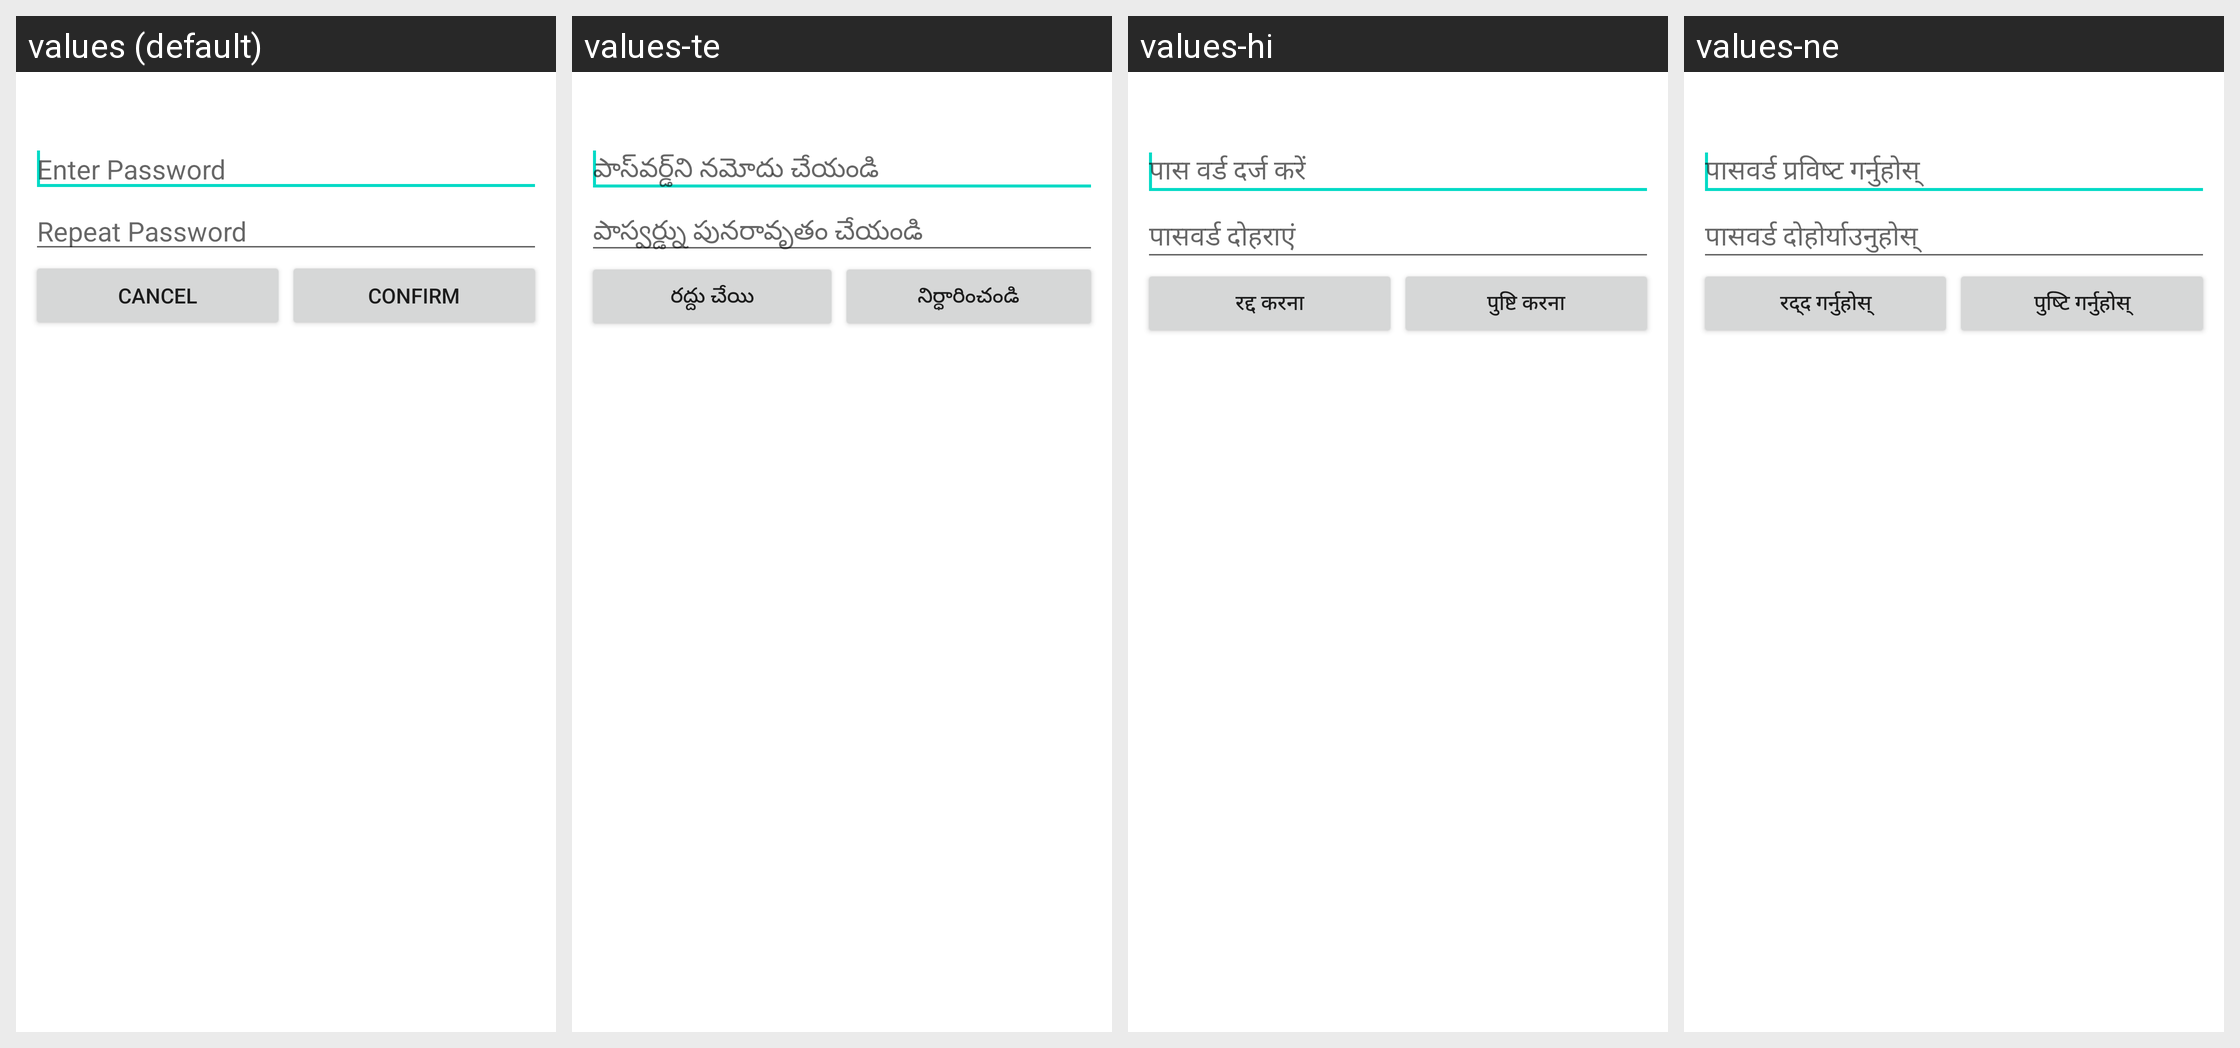

This grid shows one Android layout under several languages. Give, for every string resource on the screen, its name, the default text and each shown locale's text.
Android screen res/layout/get_text_twice.xml rendered under 4 locales, left to right: values (default), values-te, values-hi, values-ne. Device: Nexus 5 (rendered at 1080×1920; each locale shown at half size, 540×960, under a caption strip naming it); theme Theme.MaterialComponents.DayNight.NoActionBar.
Other locales in the repository, not shown: values-af, values-ar, values-bg, values-bn, values-ca, values-cs, values-cy, values-da, values-de, values-el, values-es, values-et, values-fa, values-fi, values-fil, values-fr, values-gu, values-hr, values-hu, values-in, values-is, values-it, values-iw, values-ja, values-kn, values-ko, values-ml, values-mr, values-ms, values-nb, values-nl, values-pl, values-pt, values-pt-rBR, values-ro, values-ru, values-sk, values-sr, values-sv, values-sw, values-ta, values-th, values-tr, values-uk, values-ur, values-vi, values-zh-rCN, values-zh-rTW, values-zu.
Strings drawn on this screen, with the default value and each locale's value (text and hints the layout hard-codes, and strings that could not be matched under every locale, appear in the picture but are not listed):

master_password_hint_once
  values: Enter Password
  values-te: పాస్‌వర్డ్‌ని నమోదు చేయండి
  values-hi: पास वर्ड दर्ज करें
  values-ne: पासवर्ड प्रविष्ट गर्नुहोस्

master_password_hint_twice
  values: Repeat Password
  values-te: పాస్వర్డ్ను పునరావృతం చేయండి
  values-hi: पासवर्ड दोहराएं
  values-ne: पासवर्ड दोहोर्याउनुहोस्

auto_x_cancel
  values: Cancel
  values-te: రద్దు చేయి
  values-hi: रद्द करना
  values-ne: रद्द गर्नुहोस्

auto_x_confirm
  values: Confirm
  values-te: నిర్ధారించండి
  values-hi: पुष्टि करना
  values-ne: पुष्टि गर्नुहोस्
